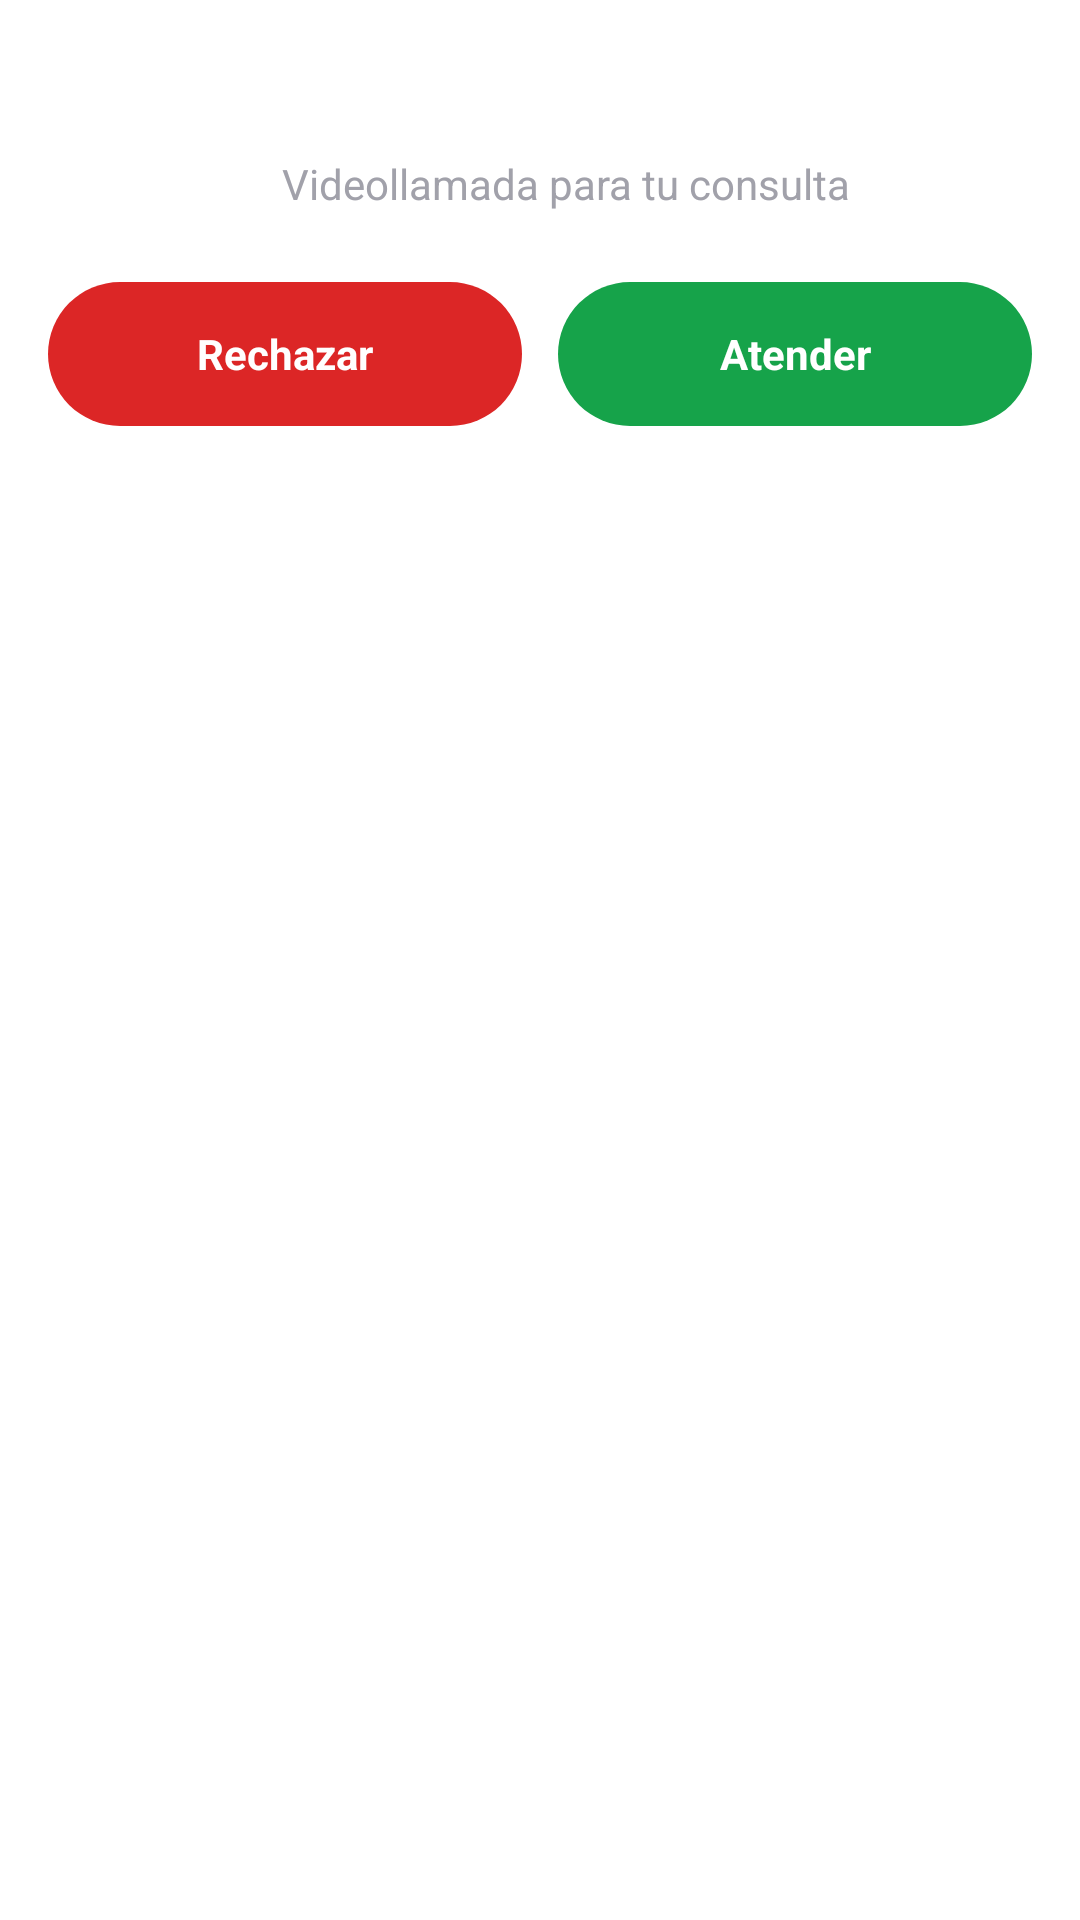

Here is an Android app screen rendered from its layout file. Give the layout XML and the strings, colors and styles it references.
<!-- AndroidManifest.xml: application theme Theme.Autamedica.Splash -->
<!-- res/layout/notification_incoming_call.xml -->
<?xml version="1.0" encoding="utf-8"?>
<LinearLayout xmlns:android="http://schemas.android.com/apk/res/android"
    android:id="@+id/call_container"
    android:layout_width="match_parent"
    android:layout_height="wrap_content"
    android:orientation="vertical"
    android:background="@android:color/transparent"
    android:padding="16dp">

    <LinearLayout
        android:layout_width="match_parent"
        android:layout_height="wrap_content"
        android:orientation="horizontal"
        android:gravity="center_vertical"
        android:layout_marginBottom="14dp">

        <ImageView
            android:id="@+id/caller_avatar"
            android:layout_width="64dp"
            android:layout_height="64dp"
            android:scaleType="centerCrop"
            android:contentDescription="@string/notification_incoming_call_channel"
            android:src="@drawable/avatar_doctor_m1" />

        <LinearLayout
            android:layout_width="0dp"
            android:layout_height="wrap_content"
            android:layout_weight="1"
            android:orientation="vertical"
            android:layout_marginStart="14dp">

            <TextView
                android:id="@+id/caller_name"
                android:layout_width="wrap_content"
                android:layout_height="wrap_content"
                android:textColor="#FFFFFF"
                android:textSize="18sp"
                android:textStyle="bold"
                android:fontFamily="sans-serif-medium"
                android:text="@string/notification_incoming_call_title" />

            <TextView
                android:id="@+id/call_hint"
                android:layout_width="wrap_content"
                android:layout_height="wrap_content"
                android:layout_marginTop="2dp"
                android:textColor="#A1A1AA"
                android:textSize="14sp"
                android:text="@string/notification_incoming_call_text" />
        </LinearLayout>
    </LinearLayout>

    <LinearLayout
        android:layout_width="match_parent"
        android:layout_height="wrap_content"
        android:orientation="horizontal"
        android:gravity="center_vertical"
        android:baselineAligned="false">

        <TextView
            android:id="@+id/action_decline"
            android:layout_width="0dp"
            android:layout_height="48dp"
            android:layout_weight="1"
            android:gravity="center"
            android:text="@string/notification_decline_call"
            android:textColor="#FFFFFF"
            android:textSize="14sp"
            android:textStyle="bold"
            android:background="@drawable/bg_call_decline"
            android:paddingStart="8dp"
            android:paddingEnd="8dp" />

        <Space
            android:layout_width="12dp"
            android:layout_height="1dp" />

        <TextView
            android:id="@+id/action_answer"
            android:layout_width="0dp"
            android:layout_height="48dp"
            android:layout_weight="1"
            android:gravity="center"
            android:text="@string/notification_answer_call"
            android:textColor="#FFFFFF"
            android:textSize="14sp"
            android:textStyle="bold"
            android:background="@drawable/bg_call_answer"
            android:paddingStart="8dp"
            android:paddingEnd="8dp" />
    </LinearLayout>
</LinearLayout>
<!-- resources referenced by this layout -->
<resources>
  <!-- drawable bg_call_answer (drawable) -->
  <?xml version="1.0" encoding="utf-8"?>
  <shape xmlns:android="http://schemas.android.com/apk/res/android"
      android:shape="rectangle">
      <solid android:color="#16A34A" />
      <corners android:radius="24dp" />
  </shape>
  <!-- drawable bg_call_decline (drawable) -->
  <?xml version="1.0" encoding="utf-8"?>
  <shape xmlns:android="http://schemas.android.com/apk/res/android"
      android:shape="rectangle">
      <solid android:color="#DC2626" />
      <corners android:radius="24dp" />
  </shape>
  <string name="notification_answer_call">Atender</string>
  <string name="notification_decline_call">Rechazar</string>
  <string name="notification_incoming_call_channel">Llamadas entrantes</string>
  <string name="notification_incoming_call_text">Videollamada para tu consulta</string>
  <string name="notification_incoming_call_title">Te están llamando</string>
  <style name="Theme.Autamedica.Splash" parent="Theme.SplashScreen">
          <item name="windowSplashScreenBackground">@color/splash_background</item>
          <item name="windowSplashScreenAnimatedIcon">@drawable/ic_launcher_foreground</item>
          <item name="windowSplashScreenIconBackgroundColor">@color/primary</item>
          <item name="postSplashScreenTheme">@style/Theme.Autamedica</item>
      </style>
  <color name="splash_background">#09090B</color>
  <!-- drawable ic_launcher_foreground (drawable) -->
  <?xml version="1.0" encoding="utf-8"?>
  <inset xmlns:android="http://schemas.android.com/apk/res/android"
      android:drawable="@drawable/ic_launcher_foreground_art" />
  <color name="primary">#2563EB</color>
  <style name="Theme.Autamedica" parent="android:Theme.Material.Light.NoActionBar" />
  <!-- drawable ic_launcher_foreground_art: png bitmap (drawable-nodpi, 147945 bytes) -->
</resources>
